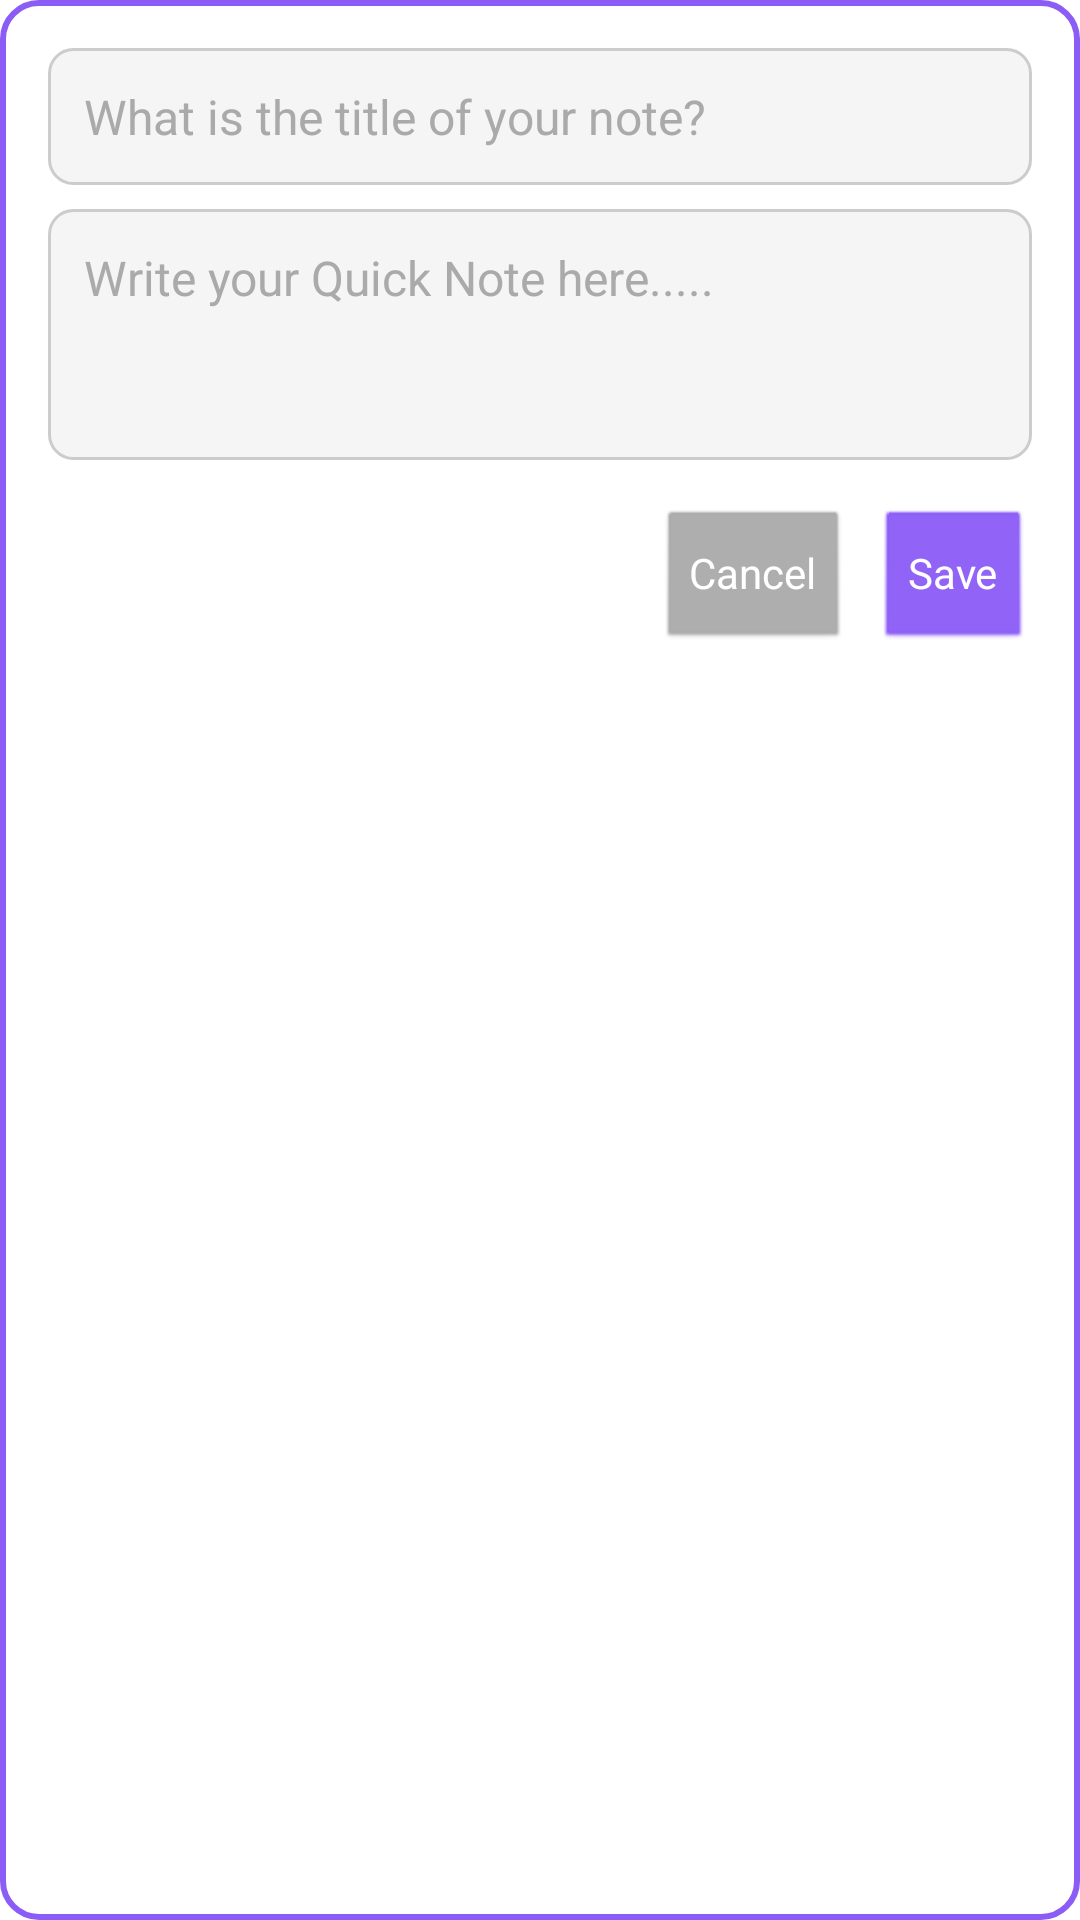

Here is an Android app screen rendered from its layout file. Give the layout XML and the strings, colors and styles it references.
<!-- AndroidManifest.xml: activity theme android:Theme.Translucent.NoTitleBar -->
<!-- res/layout/activity_native_quick_note.xml -->
<?xml version="1.0" encoding="utf-8"?>
<LinearLayout xmlns:android="http://schemas.android.com/apk/res/android"
    android:layout_width="match_parent"
    android:layout_height="wrap_content"
    android:orientation="vertical"
    android:padding="16dp"
    android:background="@drawable/quick_note_background"
    android:layout_gravity="top|center_horizontal"
    android:layout_marginTop="100dp">

    <EditText
        android:id="@+id/quick_note_title"
        android:layout_width="match_parent"
        android:layout_height="wrap_content"
        android:hint="What is the title of your note?"
        android:inputType="textCapSentences"
        android:singleLine="true"
        android:padding="12dp"
        android:background="@drawable/edittext_background"
        android:textColor="@android:color/black"
        android:textColorHint="@android:color/darker_gray"
        android:textSize="16sp" />

    <EditText
        android:id="@+id/quick_note_content"
        android:layout_width="match_parent"
        android:layout_height="wrap_content"
        android:layout_marginTop="8dp"
        android:hint="Write your Quick Note here....."
        android:inputType="textMultiLine"
        android:minLines="3"
        android:maxLines="6"
        android:gravity="top"
        android:padding="12dp"
        android:background="@drawable/edittext_background"
        android:textColor="@android:color/black"
        android:textColorHint="@android:color/darker_gray"
        android:textSize="16sp" />

    <LinearLayout
        android:layout_width="match_parent"
        android:layout_height="wrap_content"
        android:orientation="horizontal"
        android:layout_marginTop="16dp"
        android:gravity="end">

        <Button
            android:id="@+id/cancel_button"
            android:layout_width="wrap_content"
            android:layout_height="wrap_content"
            android:text="Cancel"
            android:layout_marginEnd="8dp"
            android:backgroundTint="@android:color/darker_gray"
            android:textColor="@android:color/white" />

        <Button
            android:id="@+id/save_button"
            android:layout_width="wrap_content"
            android:layout_height="wrap_content"
            android:text="Save"
            android:backgroundTint="#8B5CF6"
            android:textColor="@android:color/white" />
    </LinearLayout>

</LinearLayout>
<!-- resources referenced by this layout -->
<resources>
  <!-- drawable edittext_background (drawable) -->
  <?xml version="1.0" encoding="utf-8"?>
  <shape xmlns:android="http://schemas.android.com/apk/res/android"
      android:shape="rectangle">
      <solid android:color="#F5F5F5" /> 
      <corners android:radius="8dp" />
      <stroke
          android:width="1dp"
          android:color="#CCCCCC" /> 
  </shape>
  <!-- drawable quick_note_background (drawable) -->
  <?xml version="1.0" encoding="utf-8"?>
  <shape xmlns:android="http://schemas.android.com/apk/res/android"
      android:shape="rectangle">
      <solid android:color="#FFFFFF" /> 
      <corners android:radius="12dp" />
      <stroke
          android:width="2dp"
          android:color="#8B5CF6" /> 
  </shape>
</resources>
